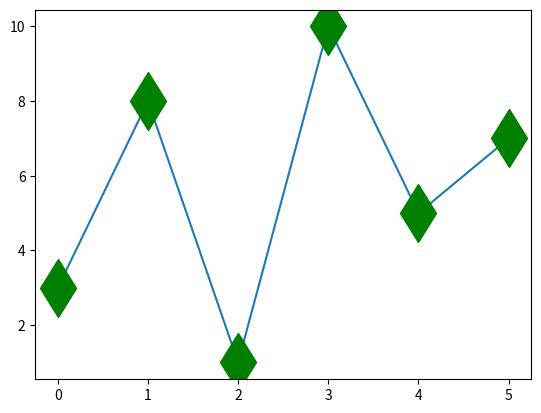

This chart was generated by the following Python code:
import matplotlib.pyplot as plt
import numpy as np


ypoints = np.array([3,8,1,10,5,7])

plt.plot(ypoints,marker = 'd',ms=30,mec='g',mfc='g')
plt.show()